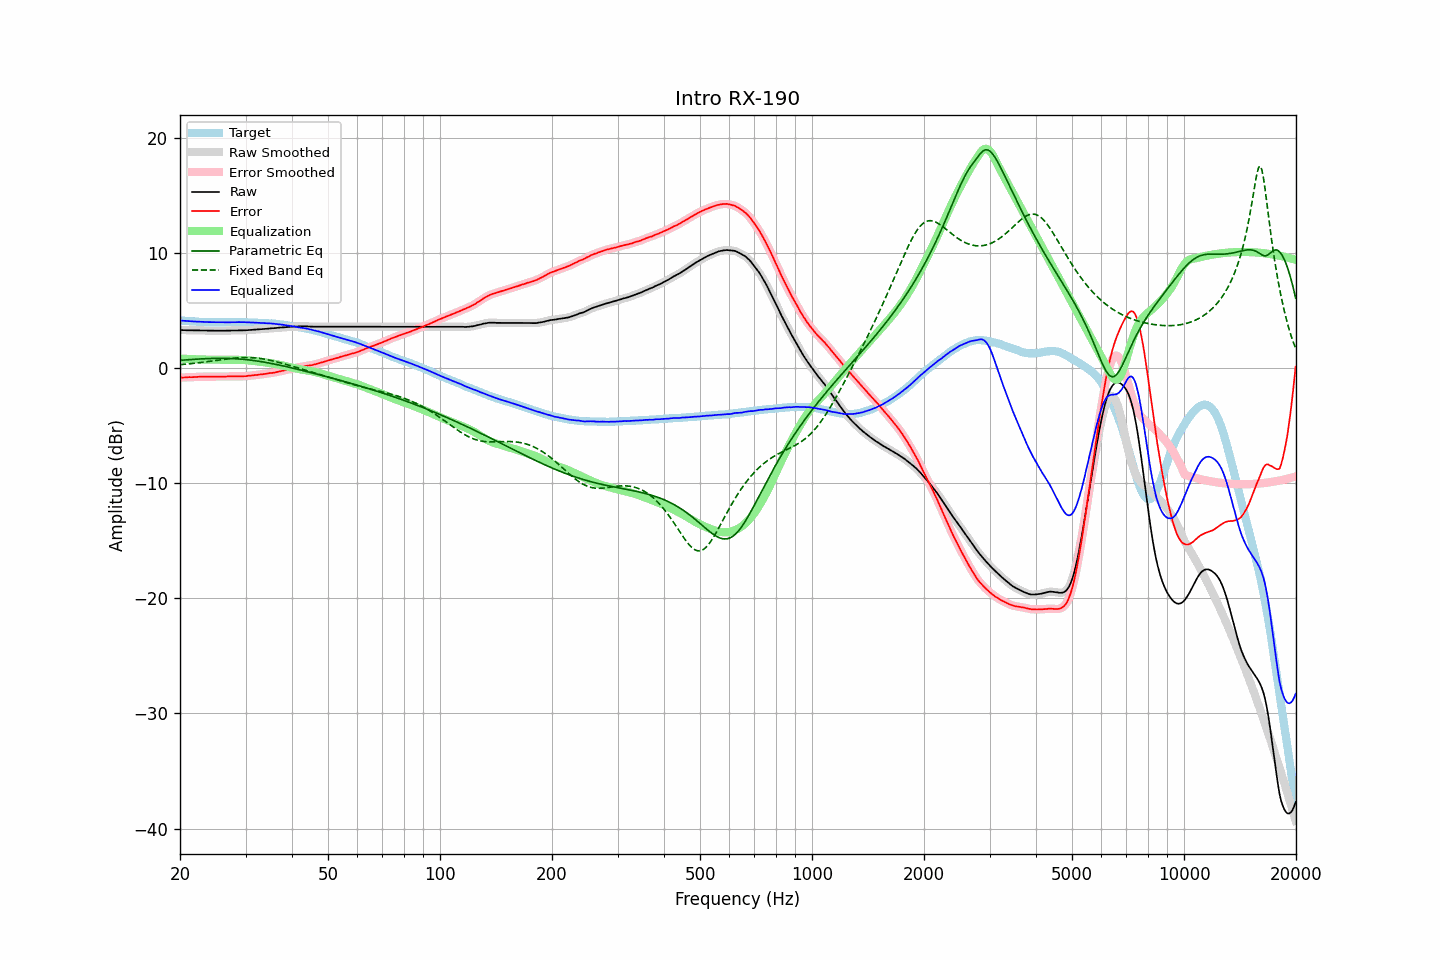

Values plotted in this chart, from the file beside it:
frequency, raw, error, smoothed, error_smoothed, equalization, parametric_eq, fixed_band_eq, equalized_raw, equalized_smoothed, target
20.00, 3.31, -0.83, 3.31, -0.83, 0.83, 0.68, 0.30, 4.14, 4.14, 4.14
20.20, 3.31, -0.82, 3.31, -0.82, 0.82, 0.69, 0.31, 4.13, 4.13, 4.13
20.40, 3.30, -0.82, 3.30, -0.82, 0.82, 0.70, 0.33, 4.12, 4.12, 4.12
20.61, 3.30, -0.81, 3.30, -0.81, 0.81, 0.71, 0.34, 4.11, 4.11, 4.11
20.81, 3.29, -0.80, 3.29, -0.80, 0.80, 0.72, 0.35, 4.09, 4.10, 4.09
21.02, 3.29, -0.79, 3.29, -0.79, 0.80, 0.73, 0.37, 4.09, 4.09, 4.08
21.23, 3.29, -0.78, 3.29, -0.79, 0.79, 0.74, 0.38, 4.08, 4.08, 4.07
21.44, 3.29, -0.79, 3.29, -0.79, 0.78, 0.75, 0.39, 4.07, 4.07, 4.08
21.66, 3.28, -0.78, 3.28, -0.78, 0.78, 0.76, 0.41, 4.06, 4.06, 4.06
21.87, 3.28, -0.78, 3.28, -0.78, 0.77, 0.77, 0.42, 4.05, 4.05, 4.06
22.09, 3.28, -0.76, 3.28, -0.76, 0.76, 0.78, 0.44, 4.04, 4.04, 4.04
22.31, 3.28, -0.75, 3.28, -0.76, 0.76, 0.78, 0.46, 4.04, 4.03, 4.03
22.54, 3.27, -0.75, 3.27, -0.75, 0.75, 0.79, 0.47, 4.02, 4.03, 4.02
22.76, 3.27, -0.75, 3.27, -0.75, 0.75, 0.80, 0.49, 4.02, 4.02, 4.02
22.99, 3.27, -0.74, 3.27, -0.74, 0.74, 0.81, 0.51, 4.01, 4.01, 4.01
23.22, 3.27, -0.73, 3.27, -0.74, 0.74, 0.81, 0.52, 4.01, 4.01, 4.00
23.45, 3.27, -0.74, 3.27, -0.74, 0.74, 0.82, 0.54, 4.01, 4.00, 4.01
23.69, 3.26, -0.74, 3.26, -0.74, 0.74, 0.83, 0.56, 4.00, 4.00, 4.00
23.92, 3.26, -0.73, 3.26, -0.74, 0.74, 0.83, 0.58, 4.00, 4.00, 3.99
24.16, 3.26, -0.74, 3.26, -0.74, 0.74, 0.84, 0.60, 4.00, 4.00, 4.00
24.40, 3.26, -0.74, 3.26, -0.74, 0.74, 0.84, 0.62, 4.00, 3.99, 4.00
24.65, 3.25, -0.74, 3.25, -0.74, 0.74, 0.84, 0.64, 3.99, 3.99, 3.99
24.89, 3.25, -0.74, 3.25, -0.74, 0.74, 0.85, 0.66, 3.99, 3.99, 3.99
25.14, 3.25, -0.73, 3.25, -0.73, 0.74, 0.85, 0.68, 3.99, 3.99, 3.98
25.39, 3.25, -0.73, 3.25, -0.73, 0.74, 0.85, 0.70, 3.99, 3.99, 3.98
25.65, 3.25, -0.73, 3.25, -0.73, 0.73, 0.85, 0.72, 3.98, 3.98, 3.98
25.91, 3.25, -0.73, 3.25, -0.74, 0.73, 0.85, 0.74, 3.98, 3.98, 3.98
26.16, 3.25, -0.74, 3.25, -0.73, 0.73, 0.85, 0.75, 3.98, 3.98, 3.99
26.43, 3.25, -0.73, 3.25, -0.73, 0.73, 0.85, 0.77, 3.98, 3.98, 3.98
26.69, 3.26, -0.72, 3.26, -0.73, 0.73, 0.85, 0.79, 3.98, 3.98, 3.98
26.96, 3.26, -0.72, 3.26, -0.72, 0.72, 0.84, 0.81, 3.98, 3.98, 3.98
27.23, 3.26, -0.72, 3.26, -0.72, 0.72, 0.84, 0.83, 3.98, 3.98, 3.98
27.50, 3.27, -0.71, 3.27, -0.72, 0.72, 0.83, 0.84, 3.99, 3.99, 3.98
27.77, 3.27, -0.72, 3.27, -0.72, 0.72, 0.83, 0.86, 3.99, 3.99, 3.99
28.05, 3.27, -0.71, 3.27, -0.72, 0.72, 0.82, 0.87, 3.99, 3.99, 3.98
28.33, 3.27, -0.72, 3.27, -0.72, 0.72, 0.81, 0.88, 3.99, 3.99, 3.99
28.62, 3.28, -0.71, 3.28, -0.72, 0.72, 0.80, 0.89, 4.00, 3.99, 3.99
28.90, 3.28, -0.72, 3.28, -0.72, 0.72, 0.79, 0.90, 4.00, 4.00, 4.00
29.19, 3.28, -0.72, 3.28, -0.72, 0.71, 0.78, 0.91, 3.99, 3.99, 4.00
29.48, 3.28, -0.71, 3.28, -0.72, 0.71, 0.77, 0.92, 3.99, 3.99, 3.99
29.78, 3.29, -0.70, 3.29, -0.70, 0.70, 0.76, 0.92, 3.99, 3.99, 3.99
30.08, 3.29, -0.70, 3.29, -0.69, 0.69, 0.74, 0.92, 3.98, 3.98, 3.99
30.38, 3.30, -0.67, 3.30, -0.68, 0.68, 0.73, 0.92, 3.98, 3.98, 3.97
30.68, 3.31, -0.66, 3.31, -0.66, 0.67, 0.71, 0.92, 3.98, 3.97, 3.97
30.99, 3.32, -0.65, 3.32, -0.65, 0.65, 0.69, 0.91, 3.97, 3.97, 3.97
31.30, 3.33, -0.64, 3.33, -0.64, 0.63, 0.68, 0.91, 3.96, 3.96, 3.97
31.61, 3.34, -0.62, 3.34, -0.62, 0.62, 0.66, 0.90, 3.96, 3.96, 3.96
31.93, 3.35, -0.59, 3.35, -0.60, 0.60, 0.64, 0.88, 3.95, 3.95, 3.94
32.24, 3.36, -0.59, 3.36, -0.58, 0.59, 0.62, 0.87, 3.95, 3.95, 3.95
32.57, 3.37, -0.56, 3.37, -0.57, 0.57, 0.60, 0.85, 3.94, 3.94, 3.93
32.89, 3.38, -0.55, 3.38, -0.55, 0.55, 0.58, 0.84, 3.93, 3.93, 3.93
33.22, 3.39, -0.53, 3.39, -0.53, 0.53, 0.55, 0.82, 3.92, 3.92, 3.92
33.55, 3.40, -0.52, 3.40, -0.52, 0.51, 0.53, 0.79, 3.91, 3.91, 3.92
33.89, 3.41, -0.50, 3.41, -0.50, 0.50, 0.50, 0.77, 3.91, 3.91, 3.91
34.23, 3.42, -0.47, 3.42, -0.48, 0.48, 0.48, 0.74, 3.90, 3.90, 3.89
34.57, 3.43, -0.46, 3.43, -0.46, 0.46, 0.45, 0.71, 3.89, 3.89, 3.89
34.92, 3.45, -0.42, 3.45, -0.43, 0.44, 0.43, 0.68, 3.89, 3.89, 3.87
35.27, 3.46, -0.43, 3.46, -0.42, 0.42, 0.40, 0.65, 3.88, 3.88, 3.89
35.62, 3.47, -0.39, 3.47, -0.40, 0.39, 0.37, 0.62, 3.86, 3.86, 3.86
35.97, 3.48, -0.38, 3.48, -0.38, 0.37, 0.35, 0.59, 3.85, 3.85, 3.86
... 635 more rows
